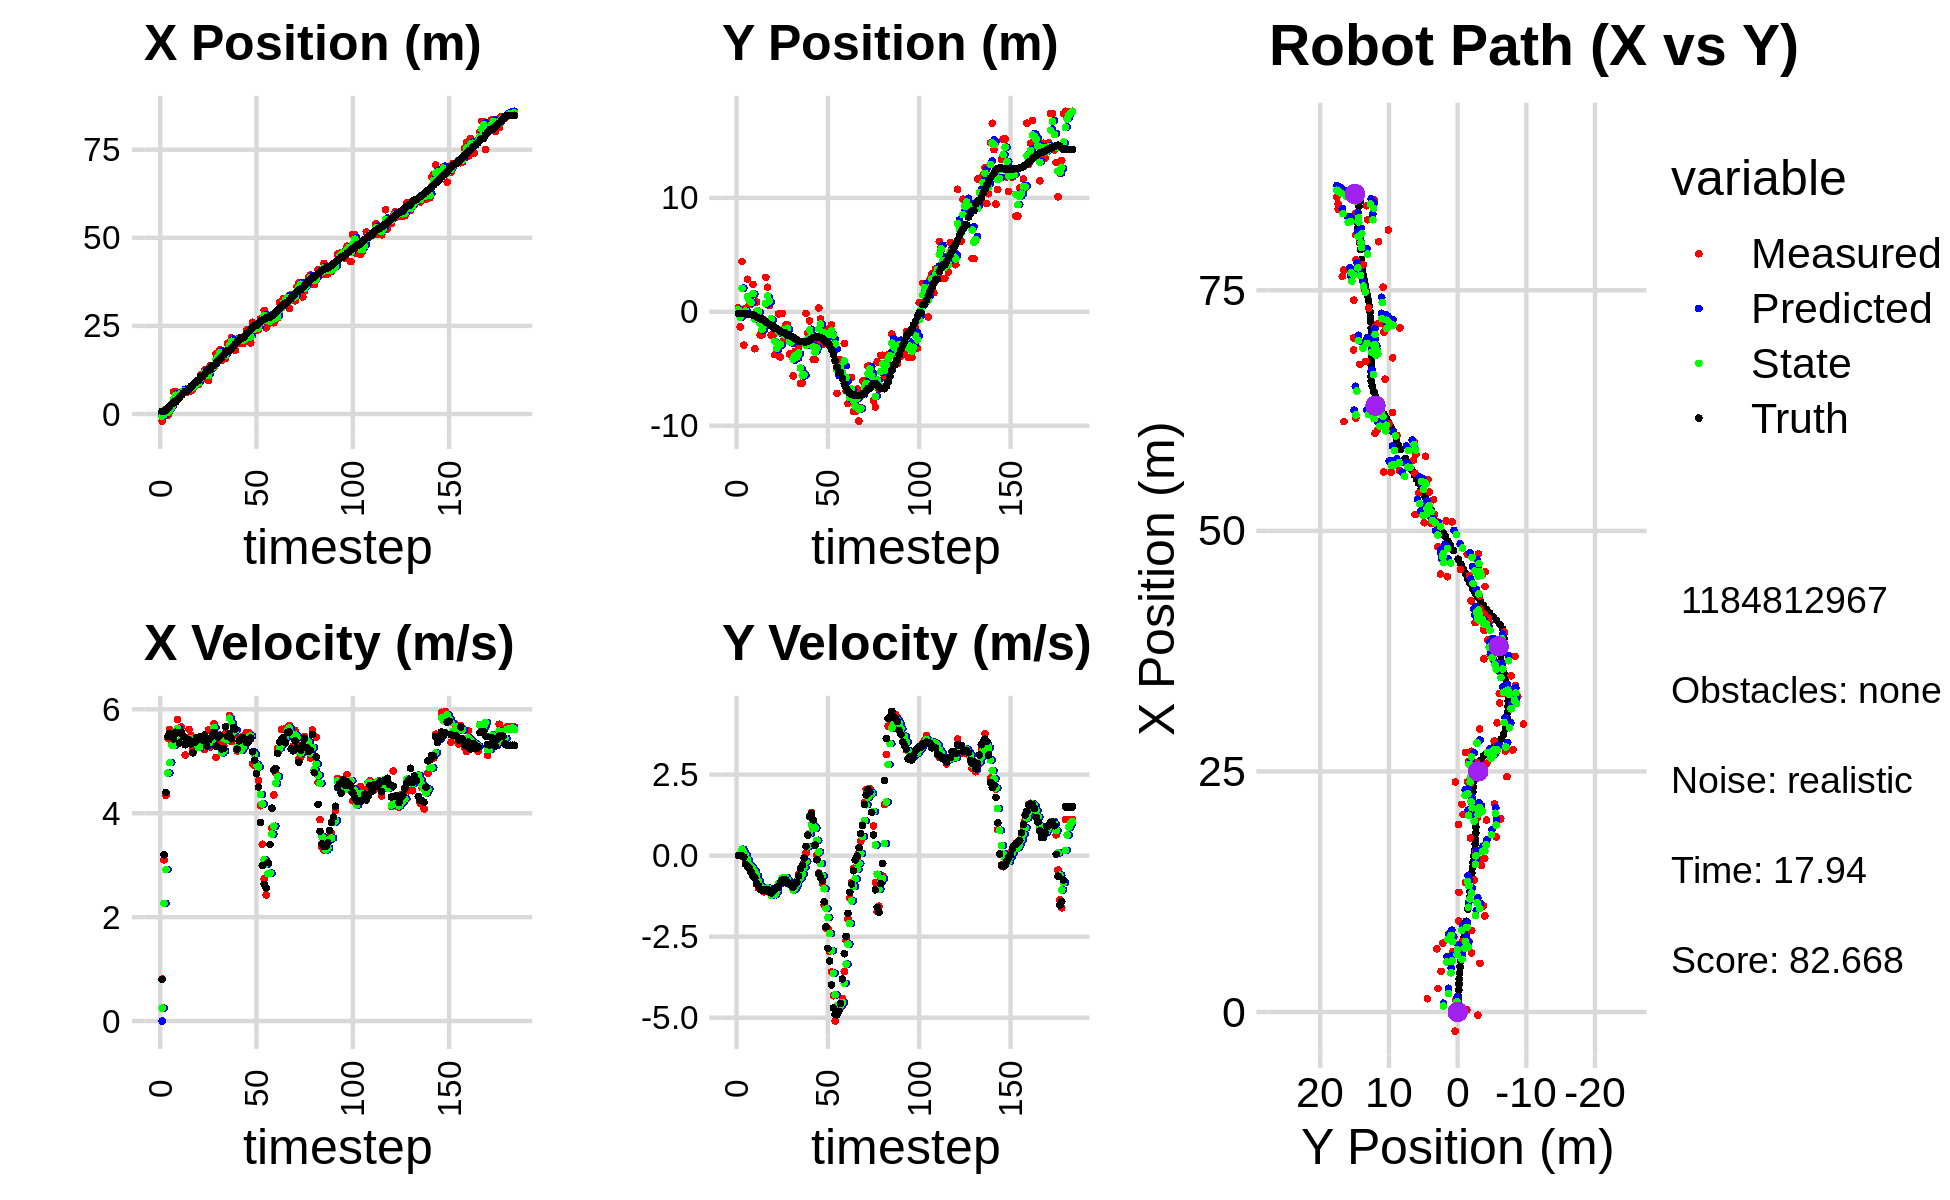

Values plotted in this chart, from the file beside it:
0.000000000000000000e+00, 0.000000000000000000e+00, 0.000000000000000000e+00, -0.000000000000000000e+00, 0.000000000000000000e+00, 0.000000000000000000e+00, 0.000000000000000000e+00, 0.000000000000000000e+00, 0.000000000000000000e+00, 0.000000000000000000e+00, 0.000000000000000000e+00, 0.000000000000000000e+00, 7.570589187272113163e-01, -1.420157396097165570e-01, 0.000000000000000000e+00, 0.000000000000000000e+00, 0.000000000000000000e+00, 4.461070784600451589e-05
-1.991383015839521375e+00, 3.510618357546476664e-01, 8.080000186471758550e-01, -1.238132722057696318e-04, 0.000000000000000000e+00, 0.000000000000000000e+00, 0.000000000000000000e+00, 0.000000000000000000e+00, -6.288900852775332062e-01, 1.847676656529140538e-01, 2.494267549082364588e-01, 1.453964764620826848e-02, 7.570589187272113163e-01, -1.420157396097165570e-01, 8.000000000000000444e-01, 0.000000000000000000e+00, 8.000000119209289551e-01, 1.532342430436983705e-04
2.282574182942740670e-01, -1.327165256048524311e+00, 3.101998246515909052e+00, 3.296479794294924267e-03, -6.039474097867095770e-01, 1.862216304175348669e-01, 2.494267549082364588e-01, 1.453964764620826848e-02, -1.840341060437456489e-01, -4.775472173747933868e-01, 2.264977812706006510e+00, 8.502349424746256587e-03, 8.182237746973198833e-01, -1.419975857298385324e-01, 3.200000000000000178e+00, 4.000000000000000083e-03, 3.200000047683715820e+00, -1.062695169821381569e-03
1.376853257565530564e+00, 4.413560732232109984e+00, 4.340962781228059342e+00, -1.799520758407726490e-02, 4.246367522685501328e-02, -4.766969824323187832e-01, 2.264977812706006510e+00, 8.502349424746256587e-03, 6.291890344546845482e-01, 2.063695900066524036e+00, 2.916310511543453554e+00, 1.979082245530736084e-01, 1.074682057215037734e+00, -1.417495172121779334e-01, 4.400000000000000355e+00, -7.000000000000000146e-03, 4.400000095367431641e+00, 4.145417828112840652e-03
-3.287406563960793560e-01, -2.930787102803317890e+00, 5.449952981601391855e+00, -2.259246166575816853e-02, 9.208200856090298370e-01, 2.083486722521831425e+00, 2.916310511543453554e+00, 1.979082245530736084e-01, 4.402448802489255519e-01, -1.448399521545811197e-01, 4.774235356078532888e+00, 9.217699160942531555e-02, 1.633500874052485230e+00, -1.451661747159223859e-01, 5.477000000000000313e+00, -5.099999999999999672e-02, 5.477000236511230469e+00, 4.145417828112840652e-03
1.265116870992268883e+00, 2.907313789322248931e-01, 5.611633229215485130e+00, -1.238570088496355748e-01, 9.176684158567789407e-01, -1.356222529936385868e-01, 4.774235356078532888e+00, 9.217699160942531555e-02, 1.085950265180273488e+00, 7.343573829421917720e-02, 4.973323501799232105e+00, 5.415200581162502025e-03, 2.272317708199325548e+00, -1.612869714485752337e-01, 5.538999999999999702e+00, -2.640000000000000124e-01, 5.545000076293945312e+00, 2.206788957118988037e-02
2.444096565716891156e+00, 2.861380631269909713e+00, 5.354577662110556524e+00, -2.820318026397167221e-01, 1.583282615360196655e+00, 7.397725835233542879e-02, 4.973323501799232105e+00, 5.415200581162502025e-03, 1.941635790442610698e+00, 1.329239431912033753e+00, 5.310816512078782026e+00, -1.260564689473522293e-01, 2.909707844851499026e+00, -1.957406453925094048e-01, 5.535000000000000142e+00, -3.370000000000000218e-01, 5.545000076293945312e+00, 5.262253060936927795e-02
6.303487599207457492e+00, 6.648774510155649464e-01, 5.539961872979263902e+00, -3.946357107776840567e-01, 2.472717441650488901e+00, 1.316633785017298441e+00, 5.310816512078782026e+00, -1.260564689473522293e-01, 4.075061552282161159e+00, 9.707543446178629187e-01, 5.306802024871416279e+00, -2.841188440362057421e-01, 3.428952992681409295e+00, -2.322225809438455413e-01, 5.426999999999999602e+00, -3.880000000000000115e-01, 5.440999984741210938e+00, 7.111424952745437622e-02
6.303487599207457492e+00, 6.648774510155649464e-01, 5.558797188691085189e+00, -4.247313130749804655e-01, 4.605741754769303142e+00, 9.423424602142423945e-01, 5.306802024871416279e+00, -2.841188440362057421e-01, 5.304812365240582750e+00, 8.177718029510930853e-01, 5.571337626257377273e+00, -3.484397695776336179e-01, 3.428952992681409295e+00, -2.322225809438455413e-01, 5.557999999999999829e+00, -5.160000000000000142e-01, 5.580999851226806641e+00, 7.625888288021087646e-02
4.229936510944481753e+00, 2.404844595552759312e+00, 5.801716013813882356e+00, -6.408268472355406198e-01, 5.861946127866320744e+00, 7.829278259933297734e-01, 5.571337626257377273e+00, -3.484397695776336179e-01, 5.191669247509538287e+00, 1.592420988370024215e+00, 5.629900476851189772e+00, -4.237831633392372122e-01, 4.056058705169824030e+00, -2.824138855752826305e-01, 5.548000000000000043e+00, -6.129999999999999893e-01, 5.580999851226806641e+00, 1.100087761878967285e-01
5.062948167466702287e+00, -3.242624880737766446e+00, 5.358411925251688857e+00, -5.918618236522528164e-01, 5.754659295194657354e+00, 1.550042672036100466e+00, 5.629900476851189772e+00, -4.237831633392372122e-01, 5.470274235712555999e+00, -6.355991534361709050e-01, 5.387138174757879483e+00, -4.978361649614978512e-01, 4.689760029947801279e+00, -3.539444218736073622e-01, 5.350999999999999979e+00, -6.750000000000000444e-01, 5.393000125885009766e+00, 1.100087761878967285e-01
5.882401824657184086e+00, 8.522282528067909313e-01, 5.661046822060684214e+00, -8.797675417108009599e-01, 6.008988053188343947e+00, -6.853827699323207234e-01, 5.387138174757879483e+00, -4.978361649614978512e-01, 5.969095505318912309e+00, 7.341631286816086011e-02, 5.437398252672202226e+00, -6.209896437078378240e-01, 5.316625416836604501e+00, -4.406848258476209201e-01, 5.557999999999999829e+00, -8.649999999999999911e-01, 5.625000000000000000e+00, 1.541739404201507568e-01
6.420935303005784078e+00, 7.315230187979977761e-02, 5.457969494918804010e+00, -1.000983327407229728e+00, 6.512835330586132621e+00, 1.131734849737707493e-02, 5.437398252672202226e+00, -6.209896437078378240e-01, 6.474991264720904915e+00, 4.177506540527613221e-02, 5.450850098895373641e+00, -7.926508938229255286e-01, 5.951467335740951548e+00, -5.411270870853057691e-01, 5.480000000000000426e+00, -9.290000000000000480e-01, 5.558000087738037109e+00, 1.813828051090240479e-01
6.147856981044178326e+00, -2.026495547655778662e+00, 5.121579932697899906e+00, -9.392899918892466671e-01, 7.020076274610442368e+00, -3.749002397701642342e-02, 5.450850098895373641e+00, -7.926508938229255286e-01, 6.639992353976610140e+00, -1.043397930148048269e+00, 5.399712735997963975e+00, -9.510617237573015803e-01, 6.463722050934904040e+00, -6.367406556700978548e-01, 5.318999999999999950e+00, -1.034999999999999920e+00, 5.419000148773193359e+00, 1.813828051090240479e-01
6.147856981044178326e+00, -2.026495547655778662e+00, 5.388661526369690868e+00, -1.049964018955205525e+00, 7.179963627576406715e+00, -1.138504102523778538e+00, 5.399712735997963975e+00, -9.510617237573015803e-01, 6.755463896680337754e+00, -1.547846553981203188e+00, 5.355498293896716611e+00, -9.941134491535720263e-01, 6.463722050934904040e+00, -6.367406556700978548e-01, 5.423000000000000043e+00, -1.060000000000000053e+00, 5.525000095367431641e+00, 1.924357861280441284e-01
7.320679262776490503e+00, -6.707320378084642432e-01, 5.615209456654319808e+00, -1.115816591534116942e+00, 7.291013726070008971e+00, -1.647257898896560491e+00, 5.355498293896716611e+00, -9.941134491535720263e-01, 7.316477002484216285e+00, -1.163822820121491075e+00, 5.401829643962485328e+00, -1.012134327044917681e+00, 7.084623158439782742e+00, -7.580982750840001838e-01, 5.415000000000000036e+00, -1.074000000000000066e+00, 5.520999908447265625e+00, 1.961580067873001099e-01
6.571741998631138948e+00, 3.028477458941440492e+00, 5.498743243748613452e+00, -1.086208061626665389e+00, 7.856659966880465085e+00, -1.265036252825982865e+00, 5.401829643962485328e+00, -1.012134327044917681e+00, 7.327717491169211783e+00, 7.253262067039354388e-01, 5.436050451403152906e+00, -1.054311732734598994e+00, 7.705140888660902299e+00, -8.810293385894347740e-01, 5.333999999999999631e+00, -1.060000000000000053e+00, 5.438000202178955078e+00, 1.950266659259796143e-01
7.156220853897794498e+00, 2.160846262131276507e+00, 5.238984052079385556e+00, -1.069325211279431143e+00, 7.871322536309526718e+00, 6.198950334304755838e-01, 5.436050451403152906e+00, -1.054311732734598994e+00, 7.562847039624753798e+00, 1.387218123341859677e+00, 5.407226168546289458e+00, -9.939145834051660300e-01, 8.310788929722596308e+00, -1.001287670634658289e+00, 5.161999999999999922e+00, -1.044000000000000039e+00, 5.265999794006347656e+00, 2.013436406850814819e-01
7.782693803491893547e+00, 5.534444732311412096e-01, 5.348389850918392696e+00, -1.127777849729643567e+00, 8.103569656479383099e+00, 1.287826665001343018e+00, 5.407226168546289458e+00, -9.939145834051660300e-01, 7.971830164837830246e+00, 9.458814206387944346e-01, 5.348788296817531318e+00, -1.051811623244666816e+00, 8.811961949249425885e+00, -1.103683502343772327e+00, 5.360999999999999766e+00, -1.120999999999999996e+00, 5.477000236511230469e+00, 2.078186571598052979e-01
8.465941965565328076e+00, -2.050793798335551088e+00, 5.443424294390725393e+00, -1.132577288729266662e+00, 8.506708994519582845e+00, 8.407002583143277086e-01, 5.348788296817531318e+00, -1.051811623244666816e+00, 8.494563988807840360e+00, -5.980804949618800936e-01, 5.366139551718887901e+00, -1.220804039874003877e+00, 9.433193028612032904e+00, -1.234798284172439642e+00, 5.456000000000000405e+00, -1.149000000000000021e+00, 5.574999809265136719e+00, 2.051366567611694336e-01
8.465941965565328076e+00, -2.050793798335551088e+00, 5.262303216449919496e+00, -1.094892624023393157e+00, 9.031177943979729505e+00, -7.201608989492804813e-01, 5.366139551718887901e+00, -1.220804039874003877e+00, 8.799131697984423184e+00, -1.341796756260231316e+00, 5.263041507344440539e+00, -1.160807848964908517e+00, 9.433193028612032904e+00, -1.234798284172439642e+00, 5.416999999999999815e+00, -1.104000000000000092e+00, 5.528999805450439453e+00, 2.051366567611694336e-01
1.103095731186532014e+01, -3.764971942783428283e+00, 5.445897557022177260e+00, -1.043659735986659731e+00, 9.325435848718866438e+00, -1.457877541156722190e+00, 5.263041507344440539e+00, -1.160807848964908517e+00, 1.004665885967849626e+01, -2.595190282351837574e+00, 5.280260349910611772e+00, -1.205455210700597357e+00, 1.068509846993159584e+01, -1.483835906382017455e+00, 5.475999999999999979e+00, -1.026000000000000023e+00, 5.571000099182128906e+00, 1.893457323312759399e-01
1.103095731186532014e+01, -3.764971942783428283e+00, 5.321376197566149102e+00, -9.696574123684829072e-01, 1.057468489466955752e+01, -2.715735803421897465e+00, 5.280260349910611772e+00, -1.205455210700597357e+00, 1.076219101582455906e+01, -3.206940385778298097e+00, 5.329036451249641537e+00, -1.097198910851435727e+00, 1.068509846993159584e+01, -1.483835906382017455e+00, 5.411999999999999922e+00, -9.719999999999999751e-01, 5.499000072479248047e+00, 1.802417486906051636e-01
1.244334405690458034e+01, -1.838257023855969230e-01, 5.227726813063473976e+00, -9.138506817437421770e-01, 1.129509466094952330e+01, -3.316660276863441670e+00, 5.329036451249641537e+00, -1.097198910851435727e+00, 1.176906376478367200e+01, -1.765151676338988063e+00, 5.300366820477537821e+00, -8.640170932159534356e-01, 1.130834943115978319e+01, -1.596779437338025298e+00, 5.504999999999999893e+00, -9.629999999999999671e-01, 5.587999820709228516e+00, 1.730597764253616333e-01
9.985994637565182686e+00, -3.964963527034533364e+00, 5.394853225627636917e+00, -8.473955976744057539e-01, 1.229910044683142623e+01, -1.851553385660583473e+00, 5.300366820477537821e+00, -8.640170932159534356e-01, 1.134708972855134412e+01, -2.846380374534234647e+00, 5.297454929068059037e+00, -8.493821318468053327e-01, 1.193235188769926225e+01, -1.703586192126347321e+00, 5.291999999999999815e+00, -8.309999999999999609e-01, 5.356999874114990234e+00, 1.558018028736114502e-01
9.463212072985218271e+00, -1.469788271344014963e-01, 5.599761965383488693e+00, -7.812680276819570224e-01, 1.187683522145814941e+01, -2.931318587718915403e+00, 5.297454929068059037e+00, -8.493821318468053327e-01, 1.088518931820185998e+01, -1.559986263429786080e+00, 5.373749195279118318e+00, -6.892231381762476961e-01, 1.254598981154177828e+01, -1.796383709487160640e+00, 5.405000000000000249e+00, -7.560000000000000053e-01, 5.458000183105468750e+00, 1.386232525110244751e-01
1.372030729069488153e+01, -2.452561588081822119e+00, 5.274908816784907195e+00, -7.359451406984016675e-01, 1.142256423772977136e+01, -1.628908577247410783e+00, 5.373749195279118318e+00, -6.892231381762476961e-01, 1.236828251904646336e+01, -2.018299740504342132e+00, 5.372623422012229533e+00, -7.070396044565646632e-01, 1.254598981154177828e+01, -1.796383709487160640e+00, 5.445999999999999730e+00, -7.510000000000000009e-01, 5.497000217437744141e+00, 1.386232525110244751e-01
1.344992253213826494e+01, -1.158198745678809427e+00, 5.460711498032679856e+00, -7.428005513750215449e-01, 1.290554486124768552e+01, -2.089003700949998432e+00, 5.372623422012229533e+00, -7.070396044565646632e-01, 1.313731198554549273e+01, -1.633745414010384422e+00, 5.383450900570003306e+00, -6.828251677851446821e-01, 1.379770642577342699e+01, -1.968895287365747926e+00, 5.483999999999999986e+00, -7.530000000000000027e-01, 5.534999847412109375e+00, 1.351965516805648804e-01
1.344992253213826494e+01, -1.158198745678809427e+00, 5.723779865573100700e+00, -8.393850636138993071e-01, 1.367565707560249244e+01, -1.702027930788898802e+00, 5.383450900570003306e+00, -6.828251677851446821e-01, 1.358115248496406302e+01, -1.445925231808116607e+00, 5.650264061213941424e+00, -7.542300953317381262e-01, 1.379770642577342699e+01, -1.968895287365747926e+00, 5.557000000000000384e+00, -8.569999999999999840e-01, 5.623000144958496094e+00, 1.456108242273330688e-01
1.711495930030439894e+01, -3.707927914060156205e+00, 5.074918582245414811e+00, -8.153526912030993890e-01, 1.414617889108545690e+01, -1.521348241341290430e+00, 5.650264061213941424e+00, -7.542300953317381262e-01, 1.535533593605756586e+01, -2.592315257715577914e+00, 5.519912293410099480e+00, -8.840908190987371018e-01, 1.443189793868723214e+01, -2.064141483483258099e+00, 5.291999999999999815e+00, -8.679999999999999938e-01, 5.362999916076660156e+00, 1.593018472194671631e-01
1.669706267167890346e+01, -2.636238635437650135e+00, 5.445294216542547083e+00, -9.111590883940121621e-01, 1.590732716539857527e+01, -2.680724339625451424e+00, 5.519912293410099480e+00, -8.840908190987371018e-01, 1.623256969252393489e+01, -2.659898348686358105e+00, 5.486736715793910868e+00, -8.962553648543039042e-01, 1.504279309537438181e+01, -2.163191170417150033e+00, 5.463000000000000078e+00, -9.240000000000000435e-01, 5.539999961853027344e+00, 1.657936573028564453e-01
1.818965250260206901e+01, -5.627896160733074638e+00, 5.389558301751034897e+00, -9.577771460244128843e-01, 1.678124336410332518e+01, -2.749523885171788695e+00, 5.486736715793910868e+00, -8.962553648543039042e-01, 1.736400004917430806e+01, -4.155060166776159747e+00, 5.456429947454480178e+00, -1.057496157013918969e+00, 1.556732732119314910e+01, -2.253378242927920105e+00, 5.498000000000000220e+00, -9.759999999999999787e-01, 5.584000110626220703e+00, 1.758736968040466309e-01
1.523910516497440426e+01, -3.463912816541886652e+00, 5.205775589870174969e+00, -8.999941262584146839e-01, 1.790964304391975759e+01, -4.260809782477551266e+00, 5.456429947454480178e+00, -1.057496157013918969e+00, 1.681224986877028016e+01, -3.879147873204872532e+00, 5.162872445089048412e+00, -9.903148457144785866e-01, 1.619922620121496593e+01, -2.364989371753086100e+00, 5.237000000000000099e+00, -8.910000000000000142e-01, 5.311999797821044922e+00, 1.711915880441665649e-01
1.595465296529037502e+01, -3.945847363414457742e+00, 5.295798689928239433e+00, -7.940663952286241001e-01, 1.732853711327918589e+01, -3.978179357776320479e+00, 5.162872445089048412e+00, -9.903148457144785866e-01, 1.676204615796749664e+01, -3.957235144013346861e+00, 5.199276826938536544e+00, -8.902085161304609251e-01, 1.681069928459341511e+01, -2.466991276303281300e+00, 5.248000000000000220e+00, -8.209999999999999520e-01, 5.311999797821044922e+00, 1.488339155912399292e-01
1.582008951970572497e+01, -3.158246309605540869e+00, 5.539559312512598588e+00, -5.718750137757506735e-01, 1.728197384066135101e+01, -4.046255995626393265e+00, 5.199276826938536544e+00, -8.902085161304609251e-01, 1.667893335086040096e+01, -3.617583220111359132e+00, 5.423763545052122659e+00, -7.517359162339725120e-01, 1.745320111520916484e+01, -2.550513119919106675e+00, 5.665000000000000036e+00, -6.280000000000000027e-01, 5.699999809265136719e+00, 1.028703376650810242e-01
2.007323342565742408e+01, -6.270751805068149665e+00, 5.516884320282465559e+00, -3.949049452159601459e-01, 1.722130970536561279e+01, -3.692756811734756450e+00, 5.423763545052122659e+00, -7.517359162339725120e-01, 1.841640494921105997e+01, -4.935174110818888238e+00, 5.414402394988347744e+00, -6.882760073016099822e-01, 1.797650891604873280e+01, -2.597687334861673136e+00, 5.475999999999999979e+00, -3.910000000000000142e-01, 5.489999771118164062e+00, 7.145927101373672485e-02
2.007323342565742408e+01, -6.270751805068149665e+00, 5.880952565480679795e+00, -4.209653702816628651e-01, 1.895784518870989643e+01, -5.004001711549049602e+00, 5.414402394988347744e+00, -6.882760073016099822e-01, 1.941443172273208262e+01, -5.606166521252804458e+00, 5.828916088040463350e+00, -5.658652788363904840e-01, 1.797650891604873280e+01, -2.597687334861673136e+00, 5.530999999999999694e+00, -2.989999999999999880e-01, 5.539000034332275391e+00, 7.145927101373672485e-02
2.163410979512854126e+01, -5.367719979594830271e+00, 5.383360678748963402e+00, -1.979841071641101347e-01, 1.999732333153612984e+01, -5.662753049136443728e+00, 5.828916088040463350e+00, -5.658652788363904840e-01, 2.065729907945775423e+01, -5.511039964064132768e+00, 5.734023214242276012e+00, -3.679444348502486917e-01, 1.860885411571695158e+01, -2.633782954710462310e+00, 5.434999999999999609e+00, -7.399999999999999634e-02, 5.435999870300292969e+00, 3.676047921180725098e-02
1.949762153680477184e+01, -1.449407050547868725e-01, 5.594406511638861268e+00, 8.147659036385965226e-02, 2.123070140088198343e+01, -5.547834407549157909e+00, 5.734023214242276012e+00, -3.679444348502486917e-01, 2.051842295714645559e+01, -2.948198480397393961e+00, 5.562108072783599866e+00, -1.820679688914869920e-01, 1.922691136595740602e+01, -2.644411416659683045e+00, 5.649000000000000021e+00, 2.849999999999999756e-01, 5.656000137329101562e+00, -1.456290856003761292e-02
1.807959848666968483e+01, -1.850873799559878963e+00, 5.602505574353406459e+00, 6.316450097820708320e-01, 2.107463376442481717e+01, -2.966405277286542574e+00, 5.562108072783599866e+00, -1.820679688914869920e-01, 1.982674462839613838e+01, -2.408650657077711088e+00, 5.596730442414017404e+00, 2.757306858307752018e-01, 1.985448437966807234e+01, -2.614045233248206479e+00, 5.621000000000000441e+00, 6.340000000000000080e-01, 5.656000137329101562e+00, -1.122692227363586426e-01
2.052675658877063114e+01, -7.931991531560433906e-01, 5.200044577751753216e+00, 1.201292740878923349e+00, 2.038641767263754190e+01, -2.381077588494633357e+00, 5.596730442414017404e+00, 2.757306858307752018e-01, 2.044607506214778070e+01, -1.600872494714730809e+00, 5.281533684900201919e+00, 6.841091566347744513e-01, 2.047275143936060360e+01, -2.508276075764023894e+00, 5.232999999999999652e+00, 1.209999999999999964e+00, 5.370999813079833984e+00, -2.270329892635345459e-01
2.156573128718210697e+01, -2.785302432246878013e+00, 5.455855762752704230e+00, 1.335787428112897191e+00, 2.097422843063780107e+01, -1.532461579051253464e+00, 5.281533684900201919e+00, 6.841091566347744513e-01, 2.123014868815311473e+01, -2.122862019664668143e+00, 5.307400536616934339e+00, 9.557645555601304022e-01, 2.097943288090004899e+01, -2.385377259367190028e+00, 5.392999999999999794e+00, 1.296999999999999931e+00, 5.546000003814697266e+00, -2.401121258735656738e-01
1.994264131797865502e+01, -4.190648526907704507e+00, 5.265159350033962404e+00, 8.541979857799248954e-01, 2.176088874181480648e+01, -2.027285564108654903e+00, 5.307400536616934339e+00, 9.557645555601304022e-01, 2.101310159880260287e+01, -3.071191285928834169e+00, 5.211122465505205525e+00, 9.142699620028180707e-01, 2.160024434372342483e+01, -2.248918384990813202e+00, 5.437000000000000277e+00, 1.096999999999999975e+00, 5.546000003814697266e+00, -1.608346104621887207e-01
1.994264131797865502e+01, -4.190648526907704507e+00, 5.482319816533668622e+00, 8.894292144556309454e-01, 2.153421384535312200e+01, -2.979764289728552562e+00, 5.211122465505205525e+00, 9.142699620028180707e-01, 2.088405257864873832e+01, -3.563488181885753114e+00, 5.274322335798987460e+00, 8.491066951344903302e-01, 2.160024434372342483e+01, -2.248918384990813202e+00, 5.456000000000000405e+00, 3.270000000000000129e-01, 5.466000080108642578e+00, -1.608346104621887207e-01
2.097259658590785847e+01, -2.827035577803341582e+00, 5.413993630228762122e+00, 8.327280004219670892e-03, 2.141148481222863609e+01, -3.478577512372304170e+00, 5.274322335798987460e+00, 8.491066951344903302e-01, 2.123025686100585574e+01, -3.181372880467410180e+00, 5.371977561768353837e+00, 4.732697725819784429e-01, 2.222419911636818668e+01, -2.187095971433311359e+00, 5.416000000000000369e+00, -1.260000000000000009e-01, 5.416999816894531250e+00, -1.538101816549897194e-03
2.391530889339280819e+01, 3.273881955225601548e-01, 5.555863429285403221e+00, -5.395396973966206655e-01, 2.176745461718268970e+01, -3.134045903209212280e+00, 5.371977561768353837e+00, 4.732697725819784429e-01, 2.267342009338415210e+01, -1.489456646111877225e+00, 5.385334847506810796e+00, 1.156255180275818084e-01, 2.284440976401007717e+01, -2.216936202174263126e+00, 5.357999999999999652e+00, -5.620000000000000551e-01, 5.387000083923339844e+00, 9.680820256471633911e-02
2.158169931170111511e+01, -6.130118084398468170e-01, 5.554079717339432065e+00, -6.754414450441663664e-01, 2.321195357813483184e+01, -1.477894094309119000e+00, 5.385334847506810796e+00, 1.156255180275818084e-01, 2.254047937620928010e+01, -1.076827181320849869e+00, 5.465685944476339486e+00, -2.383378207324634568e-01, 2.335729390440702602e+01, -2.273162694229092118e+00, 5.386000000000000121e+00, -6.710000000000000409e-01, 5.427999973297119141e+00, 1.210175082087516785e-01
2.017877894664771787e+01, -2.880442352660729899e+00, 5.433265829692994764e+00, -8.541793862476946275e-01, 2.308704797065691494e+01, -1.100660963394096248e+00, 5.465685944476339486e+00, -2.383378207324634568e-01, 2.187158845164290000e+01, -1.966667894693900021e+00, 5.486451838824120131e+00, -6.218217523999205465e-01, 2.397966462404468047e+01, -2.352953524087349368e+00, 5.445999999999999730e+00, -7.770000000000000240e-01, 5.500999927520751953e+00, 1.559365391731262207e-01
2.602202051880300004e+01, -1.568991454256041473e+00, 4.953012259079030422e+00, -1.513178619358718224e+00, 2.242023363552531379e+01, -2.028850069933892275e+00, 5.486451838824120131e+00, -6.218217523999205465e-01, 2.390452832629025437e+01, -1.826121802015638451e+00, 5.179356468296740346e+00, -1.020637932765178446e+00, 2.459012204417071246e+01, -2.481697172914938410e+00, 5.184000000000000163e+00, -1.421999999999999931e+00, 5.375999927520751953e+00, 2.965011596679687500e-01
2.373433929684879828e+01, -1.895109981990655390e+00, 4.915366802915993816e+00, -2.243117668268791665e+00, 2.442246397311992823e+01, -1.928185595292156274e+00, 5.179356468296740346e+00, -1.020637932765178446e+00, 2.412156050045884115e+01, -1.934140314378468117e+00, 5.138286449686304103e+00, -1.629322875245812430e+00, 2.517678910531728675e+01, -2.702841849774476835e+00, 5.020999999999999908e+00, -2.198999999999999844e+00, 5.481999874114990234e+00, 4.281203448772430420e-01
2.373433929684879828e+01, -1.895109981990655390e+00, 4.932652058121311356e+00, -2.251005759413603258e+00, 2.463538914542747094e+01, -2.097072601903049449e+00, 5.138286449686304103e+00, -1.629322875245812430e+00, 2.426571239618898446e+01, -2.013539501881773663e+00, 4.941580371115864345e+00, -1.907790530030905929e+00, 2.517678910531728675e+01, -2.702841849774476835e+00, 4.759999999999999787e+00, -2.861000000000000210e+00, 5.553999900817871094e+00, 4.281203448772430420e-01
2.393368691235512102e+01, -1.461017460246438526e+00, 4.628715716137567604e+00, -2.957708598636316744e+00, 2.475987043330056991e+01, -2.204318554884864056e+00, 4.941580371115864345e+00, -1.907790530030905929e+00, 2.439880892569758686e+01, -1.866337097540326617e+00, 4.893004088984928224e+00, -2.400217533512651880e+00, 2.573344308169066608e+01, -2.993826717896028722e+00, 4.503000000000000114e+00, -3.250999999999999890e+00, 5.553999900817871094e+00, 5.685971975326538086e-01
2.695856988500484519e+01, -1.150881381125623770e+00, 4.143883679671692910e+00, -3.588948407144822550e+00, 2.488810933459608066e+01, -2.106358850891592027e+00, 4.893004088984928224e+00, -2.400217533512651880e+00, 2.574349241213660733e+01, -1.671032287109351033e+00, 4.359536365517287848e+00, -2.932707548106243678e+00, 2.616414624508057685e+01, -3.305068106778918491e+00, 3.821000000000000174e+00, -3.987000000000000099e+00, 5.521999835968017578e+00, 7.137574553489685059e-01
2.709777769495177324e+01, -2.048291773388963843e+00, 3.402065798366235239e+00, -4.321567806200281581e+00, 2.617944604868833736e+01, -1.964303041919975401e+00, 4.359536365517287848e+00, -2.932707548106243678e+00, 2.651298084522733589e+01, -2.027177052825358317e+00, 4.179373020352475265e+00, -3.627248331348404964e+00, 2.661058217304987750e+01, -3.757189364515717056e+00, 2.992999999999999883e+00, -4.697000000000000064e+00, 5.570000171661376953e+00, 9.038909077644348145e-01
2.940216404225269287e+01, -3.200268597334323672e+00, 2.739349780784436028e+00, -5.102121372257170329e+00, 2.693091814726258448e+01, -2.389901885960198591e+00, 4.179373020352475265e+00, -3.627248331348404964e+00, 2.795452943174256433e+01, -2.819797641872828553e+00, 3.102280110631388865e+00, -4.291835338396692734e+00, 2.696355038893785760e+01, -4.289562554707159414e+00, 2.630999999999999783e+00, -4.897999999999999687e+00, 5.559999942779541016e+00, 1.078063130378723145e+00
2.445861130987462317e+01, -7.161866039958946217e+00, 2.427431925350473474e+00, -4.644960396723478269e+00, 2.826475744280570268e+01, -3.248981175712498004e+00, 3.102280110631388865e+00, -4.291835338396692734e+00, 2.664119629490214081e+01, -5.123731412227321869e+00, 3.016001537040487346e+00, -4.624542178119920521e+00, 2.725713998129264581e+01, -4.855610222847476010e+00, 2.564000000000000057e+00, -4.910000000000000142e+00, 5.539000034332275391e+00, 1.089236736297607422e+00
2.585164123787028601e+01, -4.239314646824341004e+00, 2.839666195242523283e+00, -4.673997796051166276e+00, 2.694279644860618816e+01, -5.586185630039313565e+00, 3.016001537040487346e+00, -4.624542178119920521e+00, 2.649477182351382964e+01, -4.932385711999126343e+00, 2.836426774899571068e+00, -4.643512523461271080e+00, 2.751455575238013651e+01, -5.324500889344481180e+00, 3.047000000000000153e+00, -4.799999999999999822e+00, 5.684999942779541016e+00, 1.024847149848937988e+00
2.585164123787028601e+01, -4.239314646824341004e+00, 2.846935376886735369e+00, -4.685962631580449234e+00, 2.677841450100378751e+01, -5.396736964345253185e+00, 2.836426774899571068e+00, -4.643512523461271080e+00, 2.639216850840673700e+01, -4.845024613129119473e+00, 2.846782868227095253e+00, -4.618812222148747537e+00, 2.751455575238013651e+01, -5.324500889344481180e+00, 3.398000000000000131e+00, -4.557999999999999829e+00, 5.684999942779541016e+00, 1.024847149848937988e+00
2.816916868131599117e+01, -5.330932469044845412e+00, 3.715293796661359504e+00, -4.413383466308507863e+00, 2.667684679522944791e+01, -5.306905835343994404e+00, 2.846782868227095253e+00, -4.618812222148747537e+00, 2.728654472936026210e+01, -5.313312548916354849e+00, 3.598444647452808454e+00, -4.526177486955868190e+00, 2.788467961572519371e+01, -5.860815377568615148e+00, 4.097999999999999865e+00, -3.806000000000000050e+00, 5.592999935150146484e+00, 8.710678219795227051e-01
2.590482407836221057e+01, -2.776624770261080233e+00, 4.352871783829717955e+00, -3.572207819558014474e+00, 2.764638919410554152e+01, -5.765930297611941313e+00, 3.598444647452808454e+00, -4.526177486955868190e+00, 2.695872855769809462e+01, -4.326763605528763712e+00, 3.749706608432854971e+00, -3.937588129525183334e+00, 2.833727437327426557e+01, -6.321634621251391195e+00, 4.826999999999999957e+00, -3.024999999999999911e+00, 5.696000099182128906e+00, 6.872094273567199707e-01
2.711594420723730181e+01, -6.939994545363370904e+00, 4.784889862855671971e+00, -2.613261284175969035e+00, 2.733369921854137985e+01, -4.720522418481282401e+00, 3.749706608432854971e+00, -3.937588129525183334e+00, 2.723909546762643785e+01, -5.767107432527592614e+00, 4.577316842192923119e+00, -3.347374793587116759e+00, 2.887053662563156209e+01, -6.692801328363237268e+00, 4.863000000000000433e+00, -2.491000000000000103e+00, 5.464000225067138672e+00, 4.998815357685089111e-01
... 124 more rows
